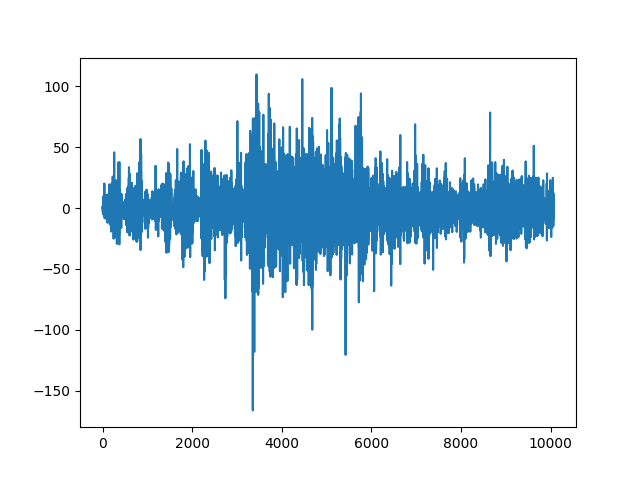

The file beside this chart, header and first rows:
, date, reward
0, 2021-10-25 00:13:00+00:00, -2.459
1, 2021-10-25 00:14:00+00:00, 1.436
2, 2021-10-25 00:15:00+00:00, -0.6862
3, 2021-10-25 00:16:00+00:00, 0.0
4, 2021-10-25 00:17:00+00:00, 0.0
5, 2021-10-25 00:18:00+00:00, -0.06101
6, 2021-10-25 00:19:00+00:00, -0.03437
7, 2021-10-25 00:20:00+00:00, -0.5701
8, 2021-10-25 00:21:00+00:00, -0.2854
9, 2021-10-25 00:22:00+00:00, 0.0
10, 2021-10-25 00:23:00+00:00, -0.009416
11, 2021-10-25 00:24:00+00:00, 0.7893
12, 2021-10-25 00:25:00+00:00, 0.1737
13, 2021-10-25 00:26:00+00:00, -1.374
14, 2021-10-25 00:27:00+00:00, -4.705
15, 2021-10-25 00:28:00+00:00, 3.994
16, 2021-10-25 00:29:00+00:00, 0.3096
17, 2021-10-25 00:30:00+00:00, -1.355
18, 2021-10-25 00:31:00+00:00, -1.654
19, 2021-10-25 00:32:00+00:00, 9.673
20, 2021-10-25 00:33:00+00:00, -4.713
21, 2021-10-25 00:34:00+00:00, 2.236
22, 2021-10-25 00:35:00+00:00, 6.211
23, 2021-10-25 00:36:00+00:00, -2.079
24, 2021-10-25 00:37:00+00:00, 0.2694
25, 2021-10-25 00:38:00+00:00, 5.903
26, 2021-10-25 00:39:00+00:00, -1.759
27, 2021-10-25 00:40:00+00:00, -5.531
28, 2021-10-25 00:41:00+00:00, 1.425
29, 2021-10-25 00:42:00+00:00, 4.912
30, 2021-10-25 00:43:00+00:00, -1.121
31, 2021-10-25 00:44:00+00:00, 0.1238
32, 2021-10-25 00:45:00+00:00, 1.817
33, 2021-10-25 00:46:00+00:00, 5.183
34, 2021-10-25 00:47:00+00:00, -1.254
35, 2021-10-25 00:48:00+00:00, -2.915
36, 2021-10-25 00:49:00+00:00, -2.263
37, 2021-10-25 00:50:00+00:00, -0.4328
38, 2021-10-25 00:51:00+00:00, 10.09
39, 2021-10-25 00:52:00+00:00, -4.561
40, 2021-10-25 00:53:00+00:00, 20.19
41, 2021-10-25 00:54:00+00:00, 3.112
42, 2021-10-25 00:55:00+00:00, 3.049
43, 2021-10-25 00:56:00+00:00, -4.982
44, 2021-10-25 00:57:00+00:00, -3.651
45, 2021-10-25 00:58:00+00:00, 2.943
46, 2021-10-25 00:59:00+00:00, -8.327
47, 2021-10-25 01:00:00+00:00, 0.337
48, 2021-10-25 01:01:00+00:00, -0.4878
49, 2021-10-25 01:02:00+00:00, 2.065
50, 2021-10-25 01:03:00+00:00, -3.58
51, 2021-10-25 01:04:00+00:00, -4.635
52, 2021-10-25 01:05:00+00:00, -2.822
53, 2021-10-25 01:06:00+00:00, -3.889
54, 2021-10-25 01:07:00+00:00, -2.129
55, 2021-10-25 01:08:00+00:00, 5.606
56, 2021-10-25 01:09:00+00:00, 2.311
57, 2021-10-25 01:10:00+00:00, -4.216
58, 2021-10-25 01:11:00+00:00, -1.557
59, 2021-10-25 01:12:00+00:00, 7.799
... 10,006 more rows
